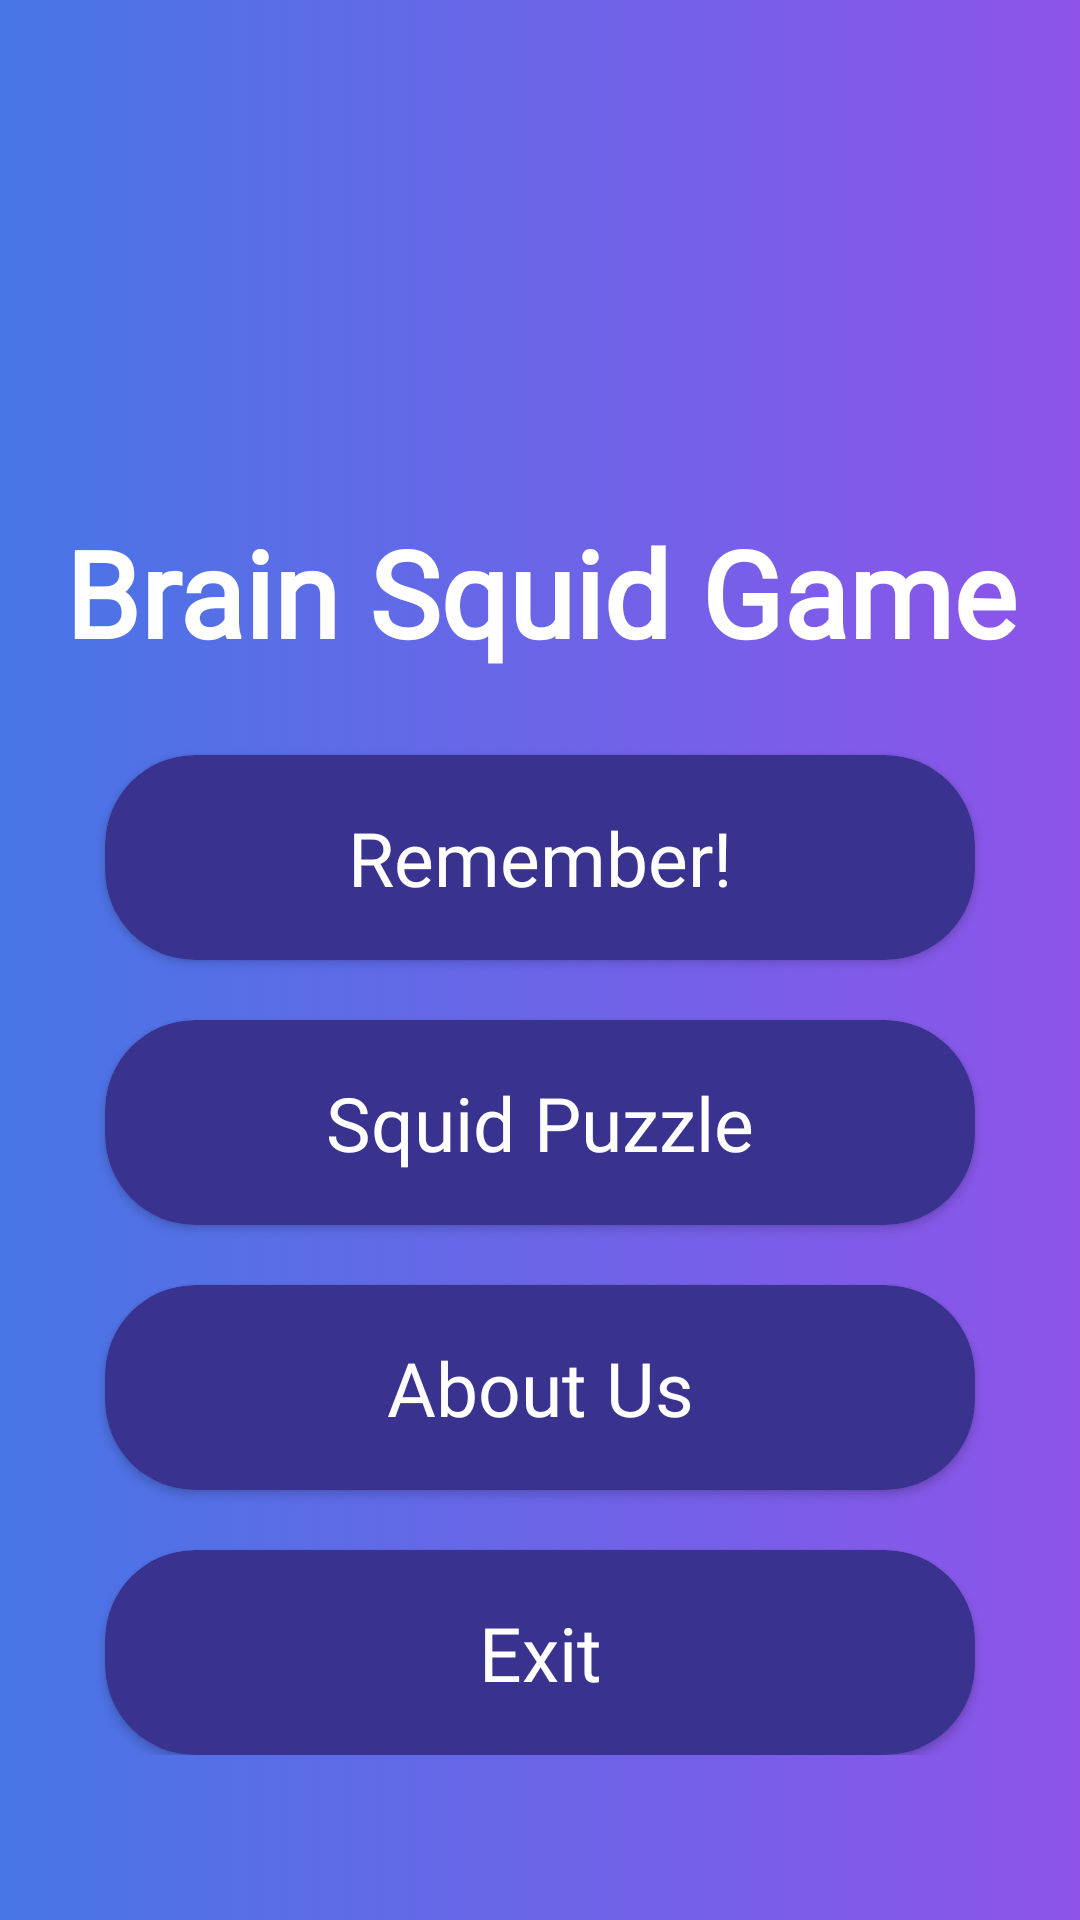

The Android layout XML behind this screen, and the referenced resources:
<!-- AndroidManifest.xml: application theme Theme.Game -->
<!-- res/layout/activity_main.xml -->
<?xml version="1.0" encoding="utf-8"?>
<androidx.constraintlayout.widget.ConstraintLayout xmlns:android="http://schemas.android.com/apk/res/android"
    xmlns:tools="http://schemas.android.com/tools"
    xmlns:app="http://schemas.android.com/apk/res-auto"
    android:layout_width="match_parent"
    android:layout_height="match_parent"
    android:background="@drawable/page_background_gradient"
    tools:context=".activities.MainActivity">

    <LinearLayout
        android:layout_marginBottom="50dp"
        android:layout_width="match_parent"
        android:layout_height="match_parent"
        android:gravity="center_horizontal"
        android:orientation="vertical"
        android:padding="5dp">

        <ImageView
            android:id="@+id/help_icon"
            android:layout_width="match_parent"
            android:layout_height="90dp"
            android:layout_weight="1"
            android:contentDescription="@string/game_iconic_picture"
            android:src="@drawable/brain_image_two"/>

        <TextView
            android:id="@+id/brain_suid_game_text"
            android:layout_width="match_parent"
            android:layout_height="0dp"
            android:layout_weight="1"
            android:fontFamily="@font/caesar_dressing"
            android:gravity="center"
            android:text="@string/game_name"
            android:textColor="@color/white"
            android:textSize="40sp"
            android:textStyle="bold"/>

        <androidx.cardview.widget.CardView
            android:id="@+id/play_game_1"
            android:layout_width="match_parent"
            android:layout_height="0dp"
            android:layout_marginStart="30dp"
            android:layout_marginTop="20dp"
            android:layout_marginEnd="30dp"
            android:layout_weight="1"
            android:clickable="true"
            android:focusable="true"
            app:cardBackgroundColor="@color/button_color"
            app:cardCornerRadius="30dp">

                    <TextView
                        android:layout_width="match_parent"
                        android:layout_height="match_parent"
                        android:fontFamily="@font/alfa_slab_one"
                        android:gravity="center"
                        android:text="@string/game_1_name"
                        android:textColor="@color/white"
                        android:textSize="25sp" />

                    <ImageView
                        android:layout_gravity="right"
                        android:layout_width="wrap_content"
                        android:layout_height="match_parent"
                        android:layout_marginEnd="7dp"
                        android:contentDescription="@string/iconic_play"
                        android:src="@drawable/ic_baseline_play_circle_outline_24_white"
                        tools:ignore="RtlHardcoded" />

        </androidx.cardview.widget.CardView>

        <androidx.cardview.widget.CardView
            android:id="@+id/play_game_2"
            android:layout_width="match_parent"
            android:layout_height="0dp"
            android:layout_marginStart="30dp"
            android:layout_marginTop="20dp"
            android:layout_marginEnd="30dp"
            android:layout_weight="1"
            android:clickable="true"
            android:focusable="true"
            app:cardBackgroundColor="@color/button_color"
            app:cardCornerRadius="30dp">

                    <TextView
                        android:fontFamily="@font/alfa_slab_one"
                        android:layout_width="match_parent"
                        android:layout_height="match_parent"
                        android:gravity="center"
                        android:text="@string/game_2_name"
                        android:textColor="@color/white"
                        android:textSize="25sp" />

                    <ImageView
                        android:layout_gravity="right"
                        android:layout_width="wrap_content"
                        android:layout_height="match_parent"
                        android:layout_marginEnd="7dp"
                        android:contentDescription="@string/iconic_play"
                        android:src="@drawable/ic_baseline_play_circle_outline_24_white"
                        tools:ignore="RtlHardcoded" />

        </androidx.cardview.widget.CardView>


































        <androidx.cardview.widget.CardView
            android:id="@+id/about_us"
            android:layout_width="match_parent"
            android:layout_height="0dp"
            android:layout_marginStart="30dp"
            android:layout_marginTop="20dp"
            android:layout_marginEnd="30dp"
            android:layout_weight="1"
            android:clickable="true"
            android:focusable="true"
            app:cardBackgroundColor="@color/button_color"
            app:cardCornerRadius="30dp">


                    <TextView
                        android:fontFamily="@font/alfa_slab_one"
                        android:layout_width="match_parent"
                        android:layout_height="match_parent"
                        android:gravity="center"
                        android:text="@string/about_us"
                        android:textColor="@color/white"
                        android:textSize="25sp" />

        </androidx.cardview.widget.CardView>

        <androidx.cardview.widget.CardView
            android:id="@+id/exit"
            android:layout_width="match_parent"
            android:layout_height="0dp"
            android:layout_marginStart="30dp"
            android:layout_marginTop="20dp"
            android:layout_marginEnd="30dp"
            android:layout_weight="1"
            android:clickable="true"
            android:focusable="true"
            app:cardBackgroundColor="@color/button_color"
            app:cardCornerRadius="30dp">

                    <TextView
                        android:fontFamily="@font/alfa_slab_one"
                        android:layout_width="match_parent"
                        android:layout_height="match_parent"
                        android:gravity="center"
                        android:text="@string/exit"
                        android:textColor="@color/white"
                        android:textSize="25sp" />

        </androidx.cardview.widget.CardView>

    </LinearLayout>

</androidx.constraintlayout.widget.ConstraintLayout>
<!-- resources referenced by this layout -->
<resources>
  <color name="button_color">#39338F</color>
  <color name="white">#FFFFFFFF</color>
  <!-- drawable page_background_gradient (drawable) -->
  <?xml version="1.0" encoding="utf-8"?>
  <selector xmlns:android="http://schemas.android.com/apk/res/android">
      <item>
          <shape>
              <gradient
                  android:startColor="@color/page_background_gradient_right"
                  android:endColor="@color/page_background_gradient_left"
                  android:type="linear" />
          </shape>
      </item>
  </selector>
  <string name="about_us">About Us</string>
  <string name="exit">Exit</string>
  <string name="game_1_name">Remember!</string>
  <string name="game_2_name">Squid Puzzle</string>
  <string name="game_3_name">Play Game 3</string>
  <string name="game_iconic_picture">Game iconic picture</string>
  <string name="game_name">Brain Squid Game</string>
  <string name="iconic_play">Play picture iconic</string>
  <style name="Theme.Game" parent="Theme.AppCompat.Light.NoActionBar">
          
          <item name="colorPrimary">@color/purple_500</item>
          <item name="colorPrimaryVariant">@color/purple_700</item>
          <item name="colorOnPrimary">@color/white</item>
          
          <item name="colorSecondary">@color/teal_200</item>
          <item name="colorSecondaryVariant">@color/teal_700</item>
          <item name="colorOnSecondary">@color/black</item>
          
          <item name="android:statusBarColor" tools:targetApi="l">?attr/colorPrimaryVariant</item>
          
          <item name="windowActionBar">false</item>
          <item name="windowNoTitle">true</item>
      </style>
  <color name="page_background_gradient_right">#4776E6</color>
  <color name="page_background_gradient_left">#8E54E9</color>
  <color name="purple_500">#FF6200EE</color>
  <color name="purple_700">#FF3700B3</color>
  <color name="teal_200">#FF03DAC5</color>
  <color name="teal_700">#FF018786</color>
  <color name="black">#FF000000</color>
</resources>
